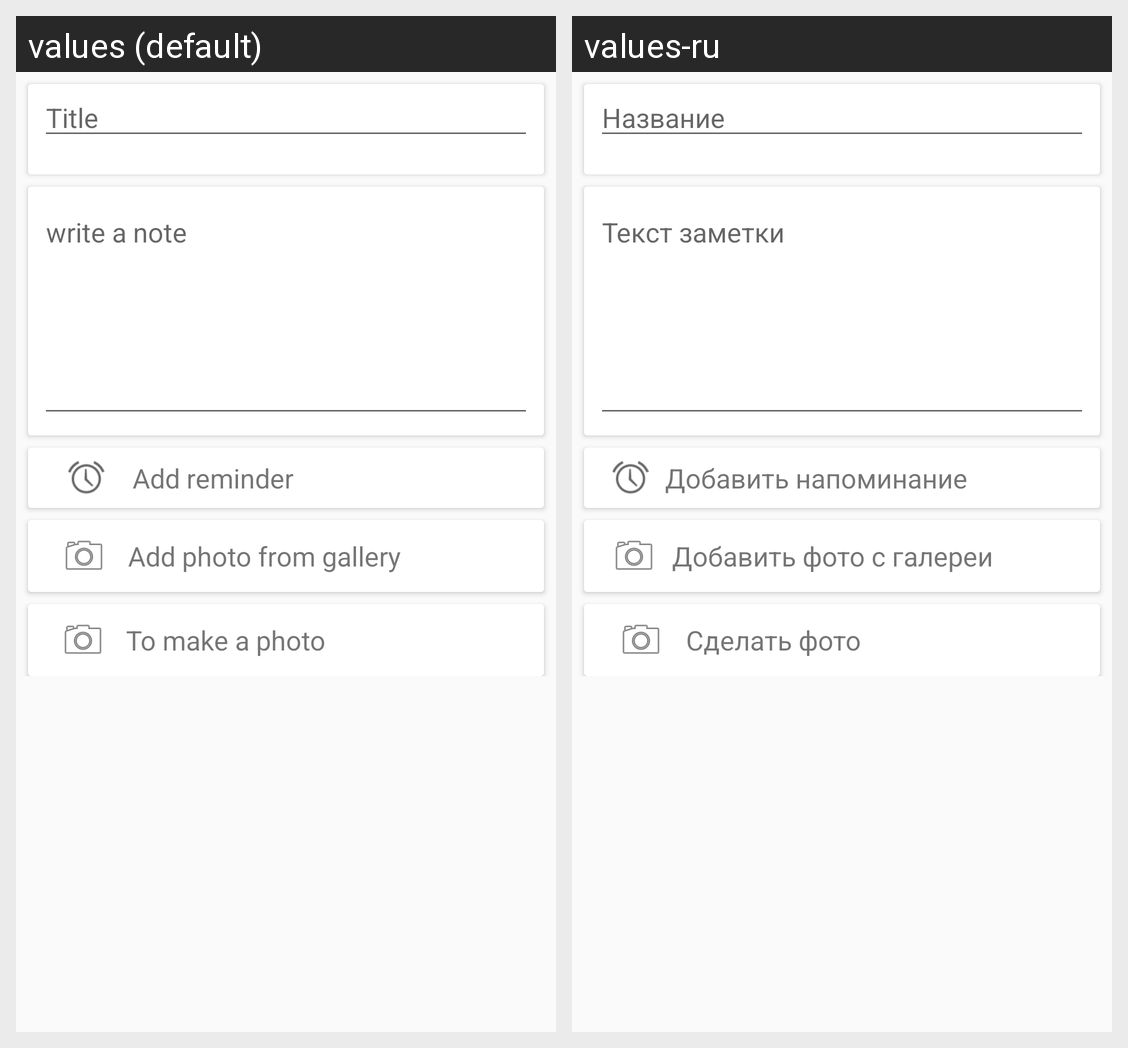

Translations of the strings shown on this Android screen, per locale in the grid:
Android screen res/layout/fragment_add_notes.xml rendered under 2 locales, left to right: values (default), values-ru. Device: Nexus 5 (rendered at 1080×1920; each locale shown at half size, 540×960, under a caption strip naming it); theme AppTheme.
Strings drawn on this screen, with the default value and each locale's value (text and hints the layout hard-codes, and strings that could not be matched under every locale, appear in the picture but are not listed):

title
  values: Title
  values-ru: Название

write_a_note
  values: write a note
  values-ru: Текст заметки

add_reminder
  values: Add reminder
  values-ru: Добавить напоминание

add_photo_from_gallery
  values: Add photo from gallery
  values-ru: Добавить фото с галереи

to_make_a_photo
  values: To make a photo
  values-ru: Сделать фото
